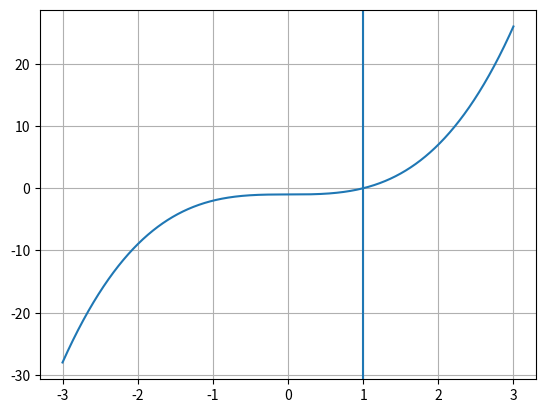

Recreate this plot in Python.
# import matplotlib.pyplot as plt
# import numpy as np

# def bisection_method(f, a, b, tolerate = 1e-6):
#     if f(a) * f(b) >= 0:
#         raise ValueError("f(a) & f(b) must have opposite signs.")
#     mid = (a + b) / 2.0

#     if abs (f(mid)) < tolerate:
#         return mid
#     elif f(a) * f(mid) < 0:
#         return bisection_method(f, a, mid, tolerate)
#     else:
#         return bisection_method(f, mid, b, tolerate)

# # Simple function
# def f(x):
#   return x**2 - 3

# root = bisection_method(f, 1, 3)

# # Let's plot the result
# x = np.arange(0, 3, 0.1)
# print(x)

# plt.plot(x, f(x))
# plt.axvline(root)

# plt.grid()
# plt.show()


import matplotlib.pyplot as plt
import numpy as np

def bisection(f, a, b, tol=1e-6):
    if f(a)*f(b) >= 0:
        raise ValueError("f(a) and f(b) must have opposite signs")
    while True:
        c = (a + b)/2
        if abs(f(c)) < tol:
            return c
        if f(a)*f(c) < 0:
            b = c
        else:
            a = c
        
def f(x):
    return x**3 - 1

root = bisection(f, 0, 2)

x = np.arange(-3, 3, .0001)
print(x)
plt.plot(x,f(x))
plt.axvline(root)
plt.grid()
plt.show()